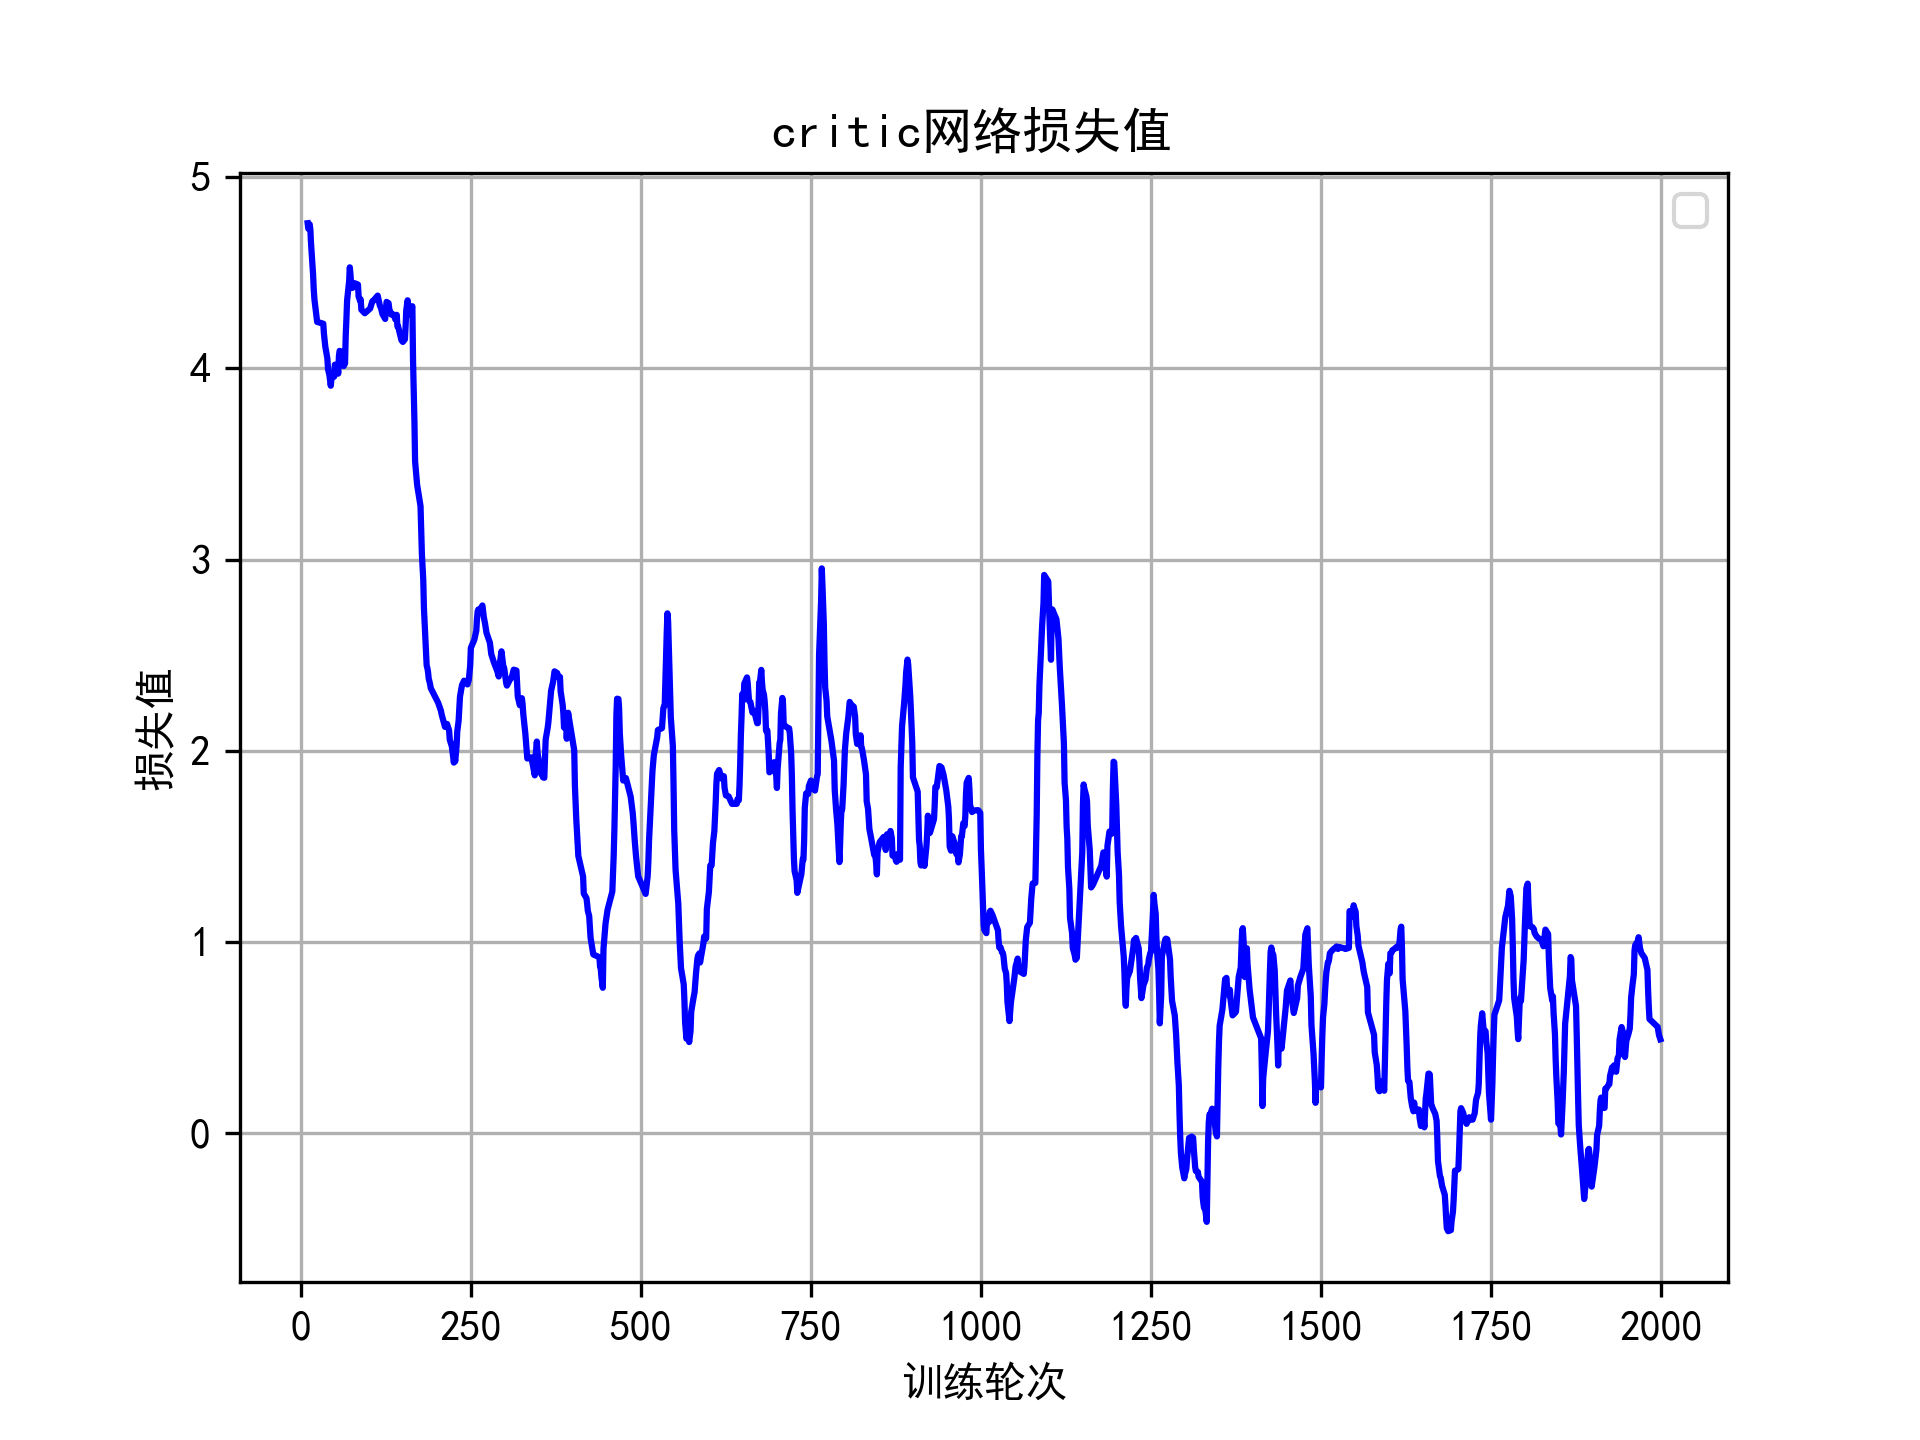

Source data for this figure (header and first rows):
0, 10, 4.758761063
1, 11, 4.73
2, 13, 4.753
3, 14, 4.726
4, 15, 4.652
5, 17, 4.547
6, 18, 4.491
7, 19, 4.412
8, 20, 4.36
9, 24, 4.243
10, 33, 4.233
11, 34, 4.18
12, 36, 4.113
13, 39, 4.052
14, 40, 3.995
15, 42, 3.965
16, 44, 3.909
17, 45, 3.945
18, 47, 3.962
19, 49, 3.956
20, 50, 4.019
21, 53, 4.014
22, 54, 4.006
23, 55, 3.972
24, 56, 4.064
25, 57, 4.091
26, 60, 4.087
27, 61, 4.029
28, 63, 4.012
29, 65, 4.025
30, 66, 4.172
31, 67, 4.256
32, 68, 4.354
33, 71, 4.455
34, 72, 4.528
35, 73, 4.49
36, 74, 4.436
37, 76, 4.421
38, 79, 4.445
39, 84, 4.438
40, 85, 4.374
41, 86, 4.366
42, 87, 4.353
43, 88, 4.361
44, 89, 4.307
45, 94, 4.288
46, 102, 4.313
47, 105, 4.35
48, 106, 4.351
49, 113, 4.38
50, 116, 4.33
51, 118, 4.313
52, 119, 4.298
53, 120, 4.284
54, 124, 4.258
55, 125, 4.297
56, 126, 4.347
57, 129, 4.341
58, 130, 4.311
59, 133, 4.281
60, 137, 4.281
... 937 more rows
